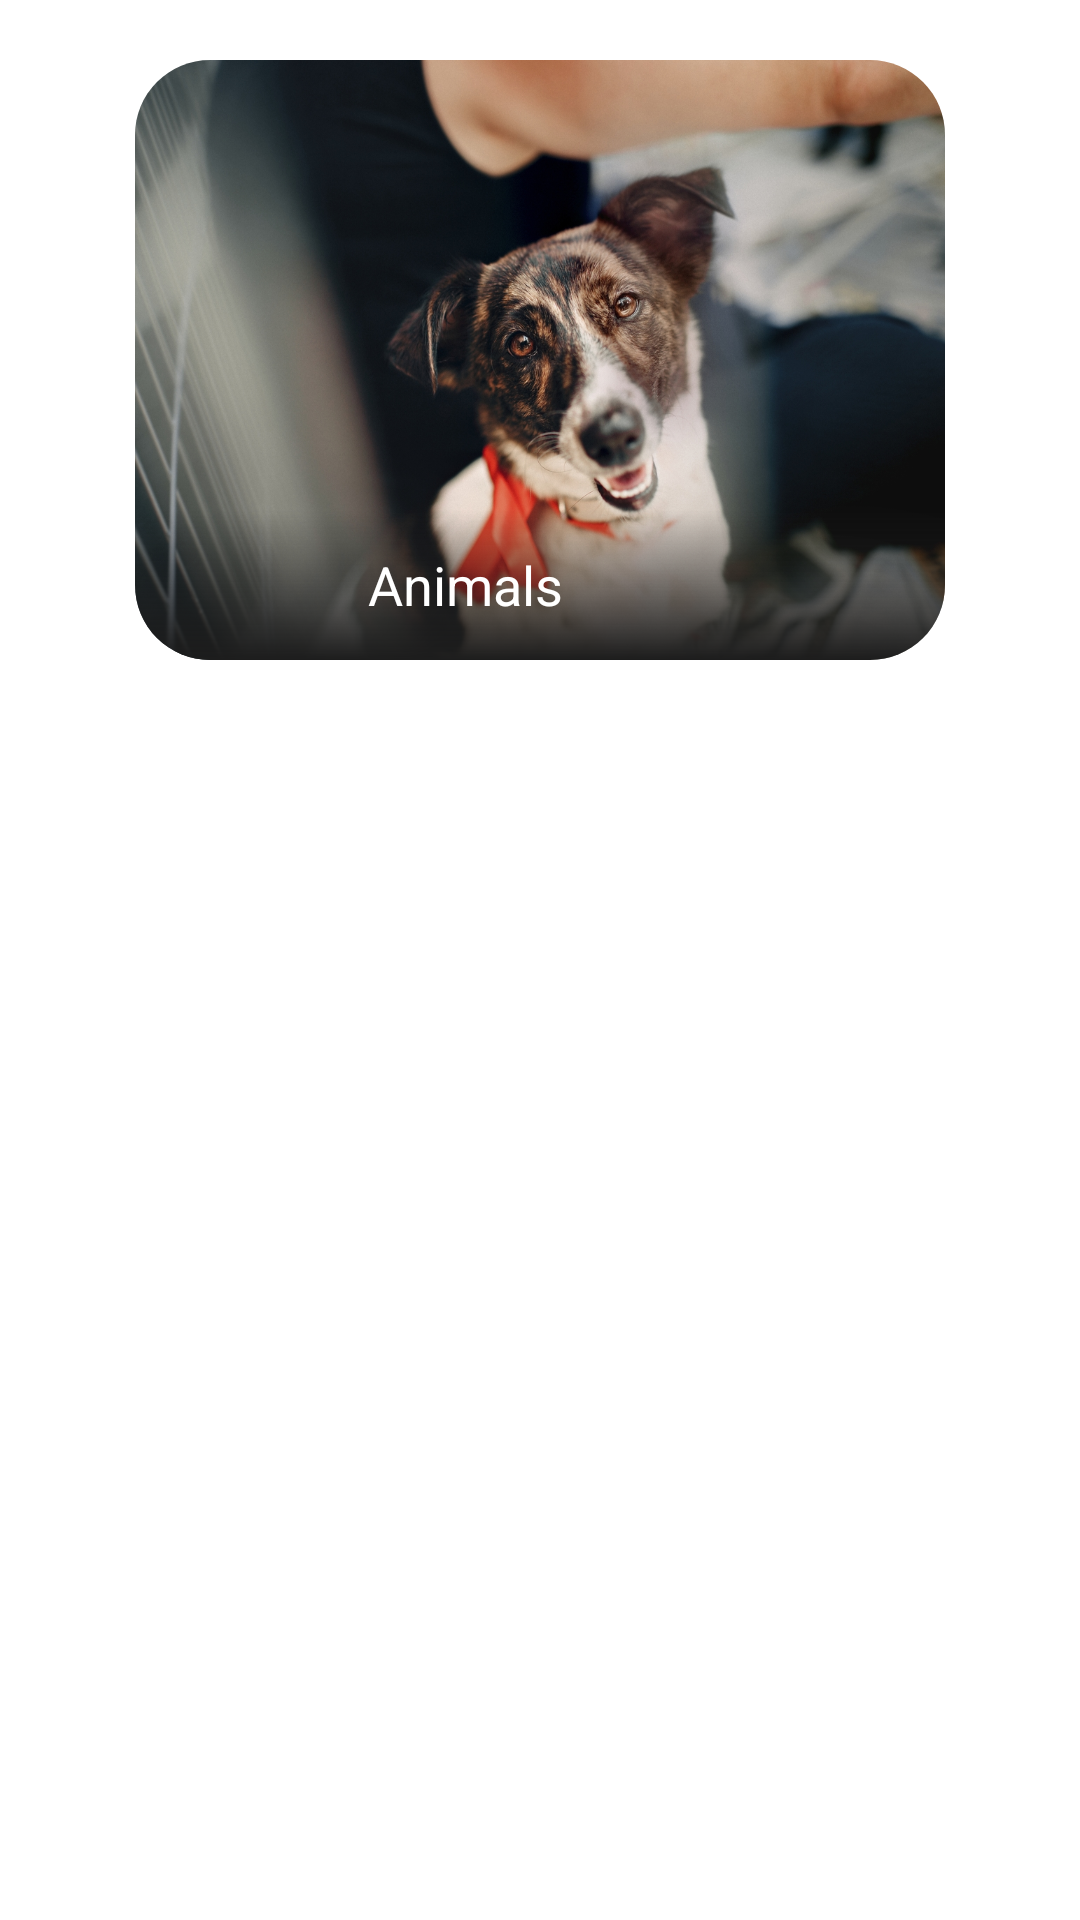

Produce the Android XML layout that renders to this screen, including the resource entries it uses.
<!-- AndroidManifest.xml: application theme Theme.SocialContribution -->
<!-- res/layout/slidecards.xml -->
<?xml version="1.0" encoding="utf-8"?>
<RelativeLayout
    xmlns:android="http://schemas.android.com/apk/res/android"
    xmlns:app="http://schemas.android.com/apk/res-auto"
    android:layout_width="match_parent"
    android:layout_height="wrap_content"
    android:layout_marginEnd="20dp">

    <androidx.cardview.widget.CardView
        android:id="@+id/eventdatetime"
        android:layout_width="100dp"
        android:layout_height="70dp"
        android:layout_alignParentTop="true"
        android:layout_alignParentEnd="true"
        android:layout_marginTop="5dp"
        android:layout_marginEnd="40dp"
        android:backgroundTint="#ff7844"
        android:visibility="invisible"
        app:cardCornerRadius="15dp">

        <LinearLayout
            android:layout_width="match_parent"
            android:layout_height="match_parent"
            android:orientation="vertical">

            <TextView
                android:id="@+id/eventdatetxt"
                android:layout_width="match_parent"
                android:layout_height="0dp"
                android:layout_weight="1"
                android:gravity="center"
                android:text="22-2-2022"
                android:textAlignment="center"
                android:textSize="18sp"
                android:textStyle="bold" />

            <TextView
                android:id="@+id/eventtimetxt"
                android:layout_width="match_parent"
                android:layout_height="wrap_content"
                android:background="#FFFFFF"
                android:paddingVertical="5dp"
                android:text="22:00"
                android:textAlignment="center"
                android:textStyle="bold" />

        </LinearLayout>
    </androidx.cardview.widget.CardView>

    <androidx.cardview.widget.CardView
        android:layout_centerHorizontal="true"
    android:id="@+id/view12"
    android:layout_width="270dp"
    android:layout_height="200dp"
    android:layout_marginHorizontal="20dp"
    android:layout_marginTop="20dp"
    android:layout_marginBottom="20dp"
    app:cardCornerRadius="25dp"
    app:cardElevation="0dp"
    app:cardMaxElevation="0dp">

    <ImageView
        android:id="@+id/imageView4"
        android:layout_width="280dp"
        android:layout_height="200dp"
        android:scaleType="fitXY"
        app:srcCompat="@drawable/helpanimals" />

    <LinearLayout
        android:id="@+id/cardView2"
        android:layout_width="match_parent"
        android:layout_height="50dp"
        android:layout_gravity="bottom|center_horizontal"
        android:background="@drawable/gradientcard"
        android:orientation="vertical">

        <LinearLayout
            android:layout_width="match_parent"
            android:layout_height="match_parent"
            android:orientation="horizontal">

            <TextView
                android:id="@+id/pointtitle"
                android:layout_width="0dp"
                android:layout_height="match_parent"
                android:layout_weight="1"
                android:gravity="center"
                android:text="@string/Animals"
                android:textColor="#ffff"
                android:textSize="18sp" />

            <ImageView
                android:id="@+id/infob"
                android:layout_width="50dp"
                android:layout_height="match_parent"
                android:paddingHorizontal="6dp"
                app:srcCompat="@drawable/info"
                app:tint="#FFFFFF" />
        </LinearLayout>

    </LinearLayout>

</androidx.cardview.widget.CardView>
</RelativeLayout>
<!-- resources referenced by this layout -->
<resources>
  <!-- drawable gradientcard (drawable) -->
  <?xml version = "1.0" encoding = "utf-8" ?>
  <shape
      android:shape = "rectangle"
      xmlns:android = "http://schemas.android.com/apk/res/android" >
  
      <gradient
          android:startColor = "#1C1C1C"
          android:endColor = "#0000FF0C"
          android:angle="90"
          android:type = "linear" />
  </shape>
  <!-- drawable helpanimals: jpg bitmap (drawable, 512991 bytes) -->
  <string name="Animals">Animals</string>
  <style name="Theme.SocialContribution" parent="Theme.MaterialComponents.DayNight.NoActionBar">
          
          <item name="colorPrimary">@color/purple_500</item>
          <item name="colorPrimaryVariant">@color/purple_700</item>
          <item name="colorOnPrimary">@color/white</item>
          
          <item name="colorSecondary">@color/teal_200</item>
          <item name="colorSecondaryVariant">@color/teal_700</item>
          <item name="colorOnSecondary">@color/black</item>
          
          <item name="android:statusBarColor" tools:targetApi="l">?attr/colorPrimaryVariant</item>
          
      </style>
  <!-- not gathered from this repository: default colours our renderer supplied (Android Studio template values) -->
  <color name="purple_500">#FF6200EE</color>
  <color name="purple_700">#FF3700B3</color>
  <color name="teal_200">#FF03DAC5</color>
  <color name="teal_700">#FF018786</color>
  <color name="black">#FF000000</color>
  <color name="white">#FFFFFFFF</color>
</resources>
